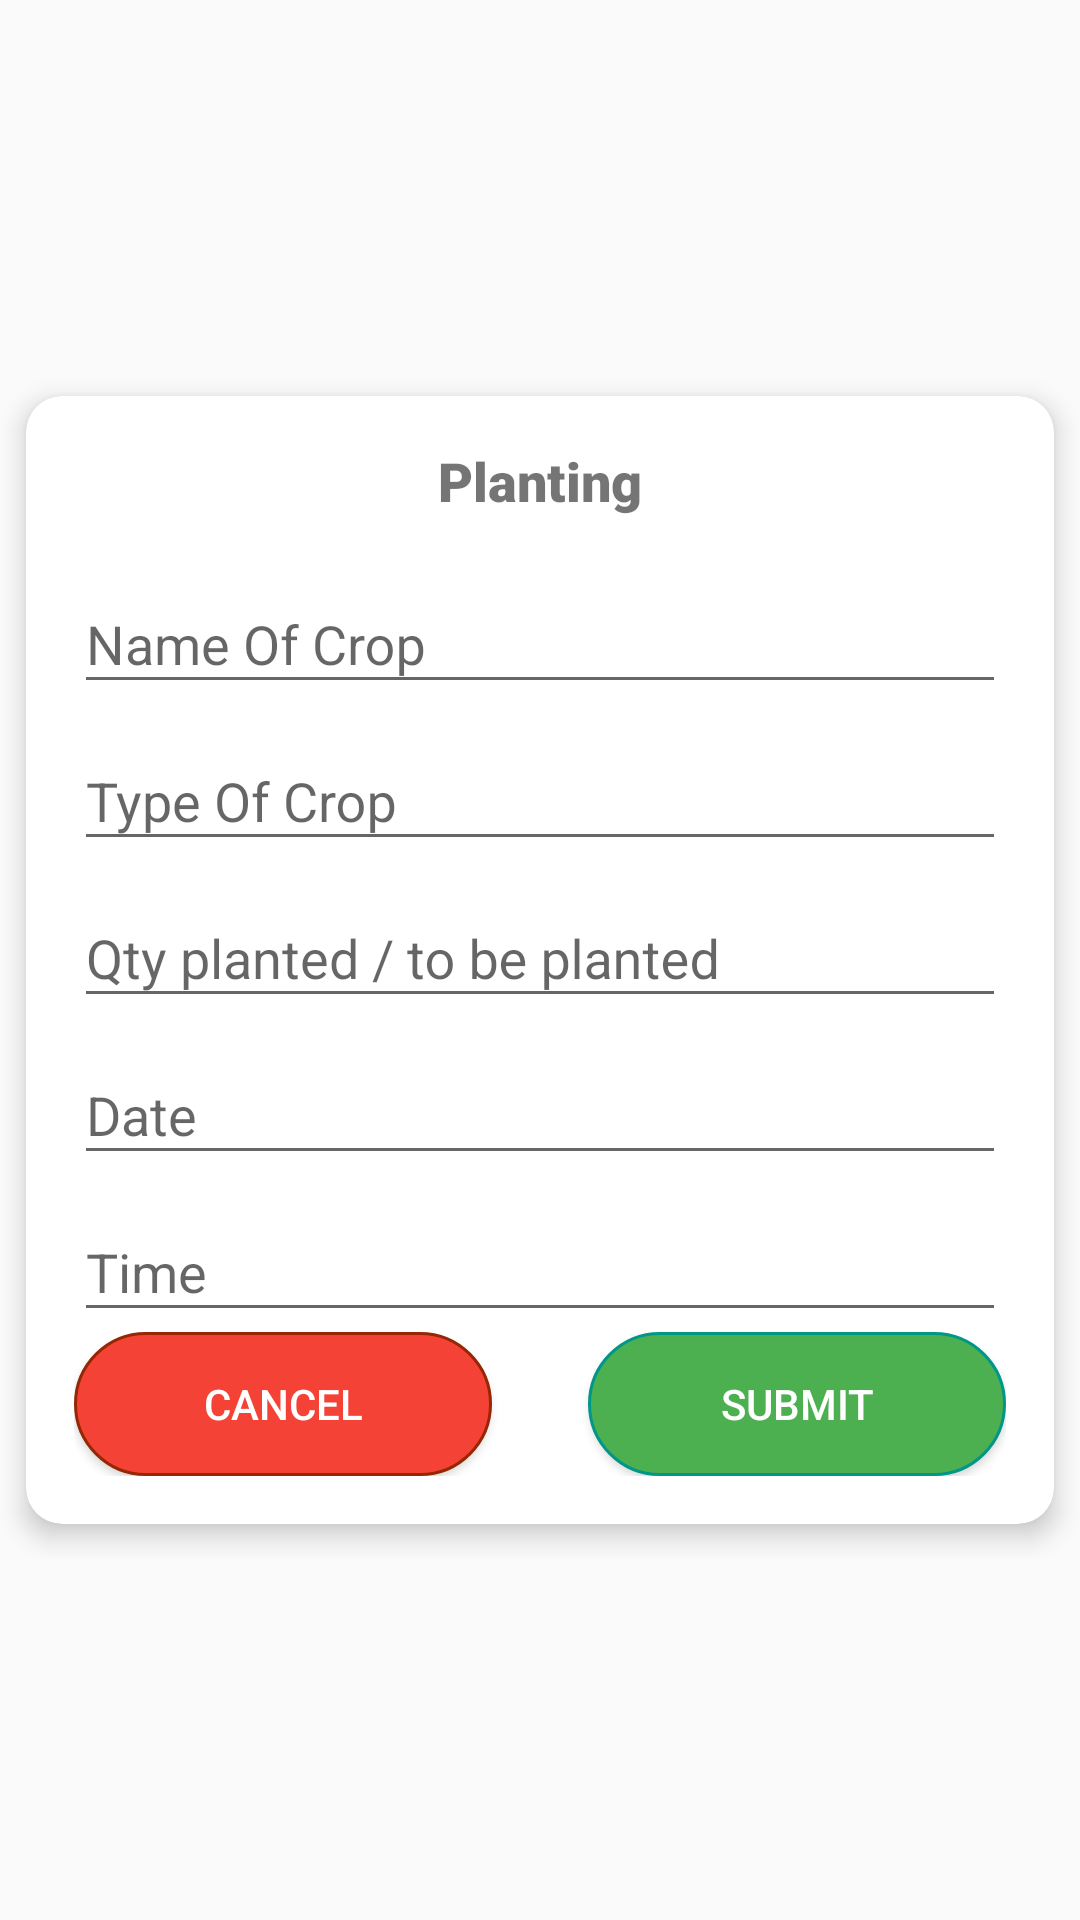

The Android layout XML behind this screen, and the referenced resources:
<!-- AndroidManifest.xml: application theme AppTheme.NoActionBar -->
<!-- res/layout/fragment_planting.xml -->
<?xml version="1.0" encoding="utf-8"?>
<androidx.constraintlayout.widget.ConstraintLayout xmlns:android="http://schemas.android.com/apk/res/android"
    xmlns:app="http://schemas.android.com/apk/res-auto"
    xmlns:tools="http://schemas.android.com/tools"
    android:layout_width="match_parent"
    android:layout_height="wrap_content"
    tools:context=".PlantingFragment">

    <ScrollView
        android:id="@+id/scrollView2"
        android:layout_width="match_parent"
        android:layout_height="wrap_content"
        app:layout_constraintBottom_toBottomOf="parent"
        app:layout_constraintEnd_toEndOf="parent"
        app:layout_constraintStart_toStartOf="parent"
        app:layout_constraintTop_toTopOf="parent">

        <androidx.cardview.widget.CardView
            android:layout_width="match_parent"
            android:layout_height="wrap_content"
            android:layout_gravity="center"
            app:cardCornerRadius="12dp"
            app:cardElevation="5dp"
            app:cardPreventCornerOverlap="true"
            app:cardUseCompatPadding="true">

            <LinearLayout
                android:id="@+id/parentLogin"
                android:layout_width="match_parent"
                android:layout_height="wrap_content"
                android:gravity="center"
                android:orientation="vertical"
                android:padding="@dimen/fab_margin">

                <TextView
                    android:layout_width="match_parent"
                    android:layout_height="wrap_content"
                    android:layout_gravity="center_vertical"
                    android:layout_marginBottom="10dp"
                    android:fontFamily="sans-serif-black"
                    android:gravity="center_horizontal"
                    android:text="@string/planting"
                    android:textSize="18sp" />


                <com.google.android.material.textfield.TextInputLayout
                    android:layout_width="match_parent"
                    android:layout_height="match_parent">

                    <com.google.android.material.textfield.TextInputEditText
                        android:id="@+id/user_name"
                        android:layout_width="match_parent"
                        android:layout_height="wrap_content"
                        android:hint="Name Of Crop"
                        android:inputType="textPersonName|textCapWords" />
                </com.google.android.material.textfield.TextInputLayout>

                <com.google.android.material.textfield.TextInputLayout
                    android:layout_width="match_parent"
                    android:layout_height="match_parent">

                    <com.google.android.material.textfield.TextInputEditText
                        android:id="@+id/type"
                        android:layout_width="match_parent"
                        android:layout_height="wrap_content"
                        android:hint="Type Of Crop"
                        android:inputType="textPersonName|textCapWords" />
                </com.google.android.material.textfield.TextInputLayout>

                <com.google.android.material.textfield.TextInputLayout
                    android:layout_width="match_parent"
                    android:layout_height="match_parent">

                    <com.google.android.material.textfield.TextInputEditText
                        android:id="@+id/amt"
                        android:layout_width="match_parent"
                        android:layout_height="wrap_content"
                        android:hint="Qty planted / to be planted"
                        android:inputType="number"
                        android:textColor="#2d3436" />
                </com.google.android.material.textfield.TextInputLayout>

                <com.google.android.material.textfield.TextInputLayout
                    android:layout_width="match_parent"
                    android:layout_height="match_parent">

                    <com.google.android.material.textfield.TextInputEditText
                        android:id="@+id/date"
                        android:layout_width="match_parent"
                        android:layout_height="wrap_content"
                        android:clickable="true"
                        android:ellipsize="start"
                        android:focusable="false"
                        android:hint="Date"
                        android:inputType="date"
                        android:textColor="#2d3436" />
                </com.google.android.material.textfield.TextInputLayout>

                <com.google.android.material.textfield.TextInputLayout
                    android:layout_width="match_parent"
                    android:layout_height="match_parent">

                    <com.google.android.material.textfield.TextInputEditText
                        android:id="@+id/time"
                        android:layout_width="match_parent"
                        android:layout_height="wrap_content"
                        android:clickable="true"
                        android:ellipsize="start"
                        android:focusable="false"
                        android:hint="Time"
                        android:inputType="time"
                        android:textColor="#2d3436" />
                </com.google.android.material.textfield.TextInputLayout>

                <LinearLayout
                    android:layout_width="match_parent"
                    android:layout_height="wrap_content"
                    android:orientation="horizontal">

                    <Button
                        android:id="@+id/cancel"
                        android:layout_width="match_parent"
                        android:layout_height="wrap_content"
                        android:layout_marginEnd="@dimen/fab_margin"
                        android:layout_weight="1"
                        android:background="@drawable/shape_cancel"
                        android:text="Cancel"
                        android:textColor="#ffffff" />

                    <Button
                        android:id="@+id/submit"
                        android:layout_width="match_parent"
                        android:layout_height="wrap_content"
                        android:layout_marginStart="@dimen/fab_margin"
                        android:layout_weight="1"
                        android:background="@drawable/shape_login"
                        android:text="Submit"
                        android:textColor="#ffffff" />
                </LinearLayout>
            </LinearLayout>
        </androidx.cardview.widget.CardView>
    </ScrollView>


</androidx.constraintlayout.widget.ConstraintLayout>
<!-- resources referenced by this layout -->
<resources>
  <dimen name="fab_margin">16dp</dimen>
  <!-- drawable shape_cancel (drawable) -->
  <?xml version="1.0" encoding="utf-8"?>
  <selector xmlns:android="http://schemas.android.com/apk/res/android">
      <item android:state_pressed="false">
          <shape android:shape="rectangle">
              <solid android:color="#F44336" />
              <corners android:bottomLeftRadius="48dp" android:bottomRightRadius="48dp" android:topLeftRadius="48dp" android:topRightRadius="48dp" />
              <stroke android:width="1dp" android:color="#972704" />
          </shape>
      </item>
      <item android:state_pressed="true">
          <shape android:shape="rectangle">
              <solid android:color="#C3392F" />
              <corners android:bottomLeftRadius="48dp" android:bottomRightRadius="48dp" android:topLeftRadius="48dp" android:topRightRadius="48dp" />
              <stroke android:width="1dp" android:color="#972704" />
          </shape>
      </item>
  </selector>
  <!-- drawable shape_login (drawable) -->
  <?xml version="1.0" encoding="utf-8"?>
  <selector xmlns:android="http://schemas.android.com/apk/res/android">
      <item android:state_pressed="false">
          <shape android:shape="rectangle">
              <solid android:color="@color/colorPrimary" />
              <corners android:bottomLeftRadius="48dp" android:bottomRightRadius="48dp" android:topLeftRadius="48dp" android:topRightRadius="48dp" />
              <stroke android:width="1dp" android:color="#009688" />
          </shape>
      </item>
      <item android:state_pressed="true">
          <shape android:shape="rectangle">
              <solid android:color="@color/colorPrimaryDark" />
              <corners android:bottomLeftRadius="48dp" android:bottomRightRadius="48dp" android:topLeftRadius="48dp" android:topRightRadius="48dp" />
              <stroke android:width="1dp" android:color="#2C5E2E" />
          </shape>
      </item>
  </selector>
  <string name="planting">Planting</string>
  <style name="AppTheme.NoActionBar">
          <item name="windowActionBar">false</item>
          <item name="windowNoTitle">true</item>
      </style>
  <color name="colorPrimary">#4CAF50</color>
  <color name="colorPrimaryDark">#39813C</color>
</resources>
